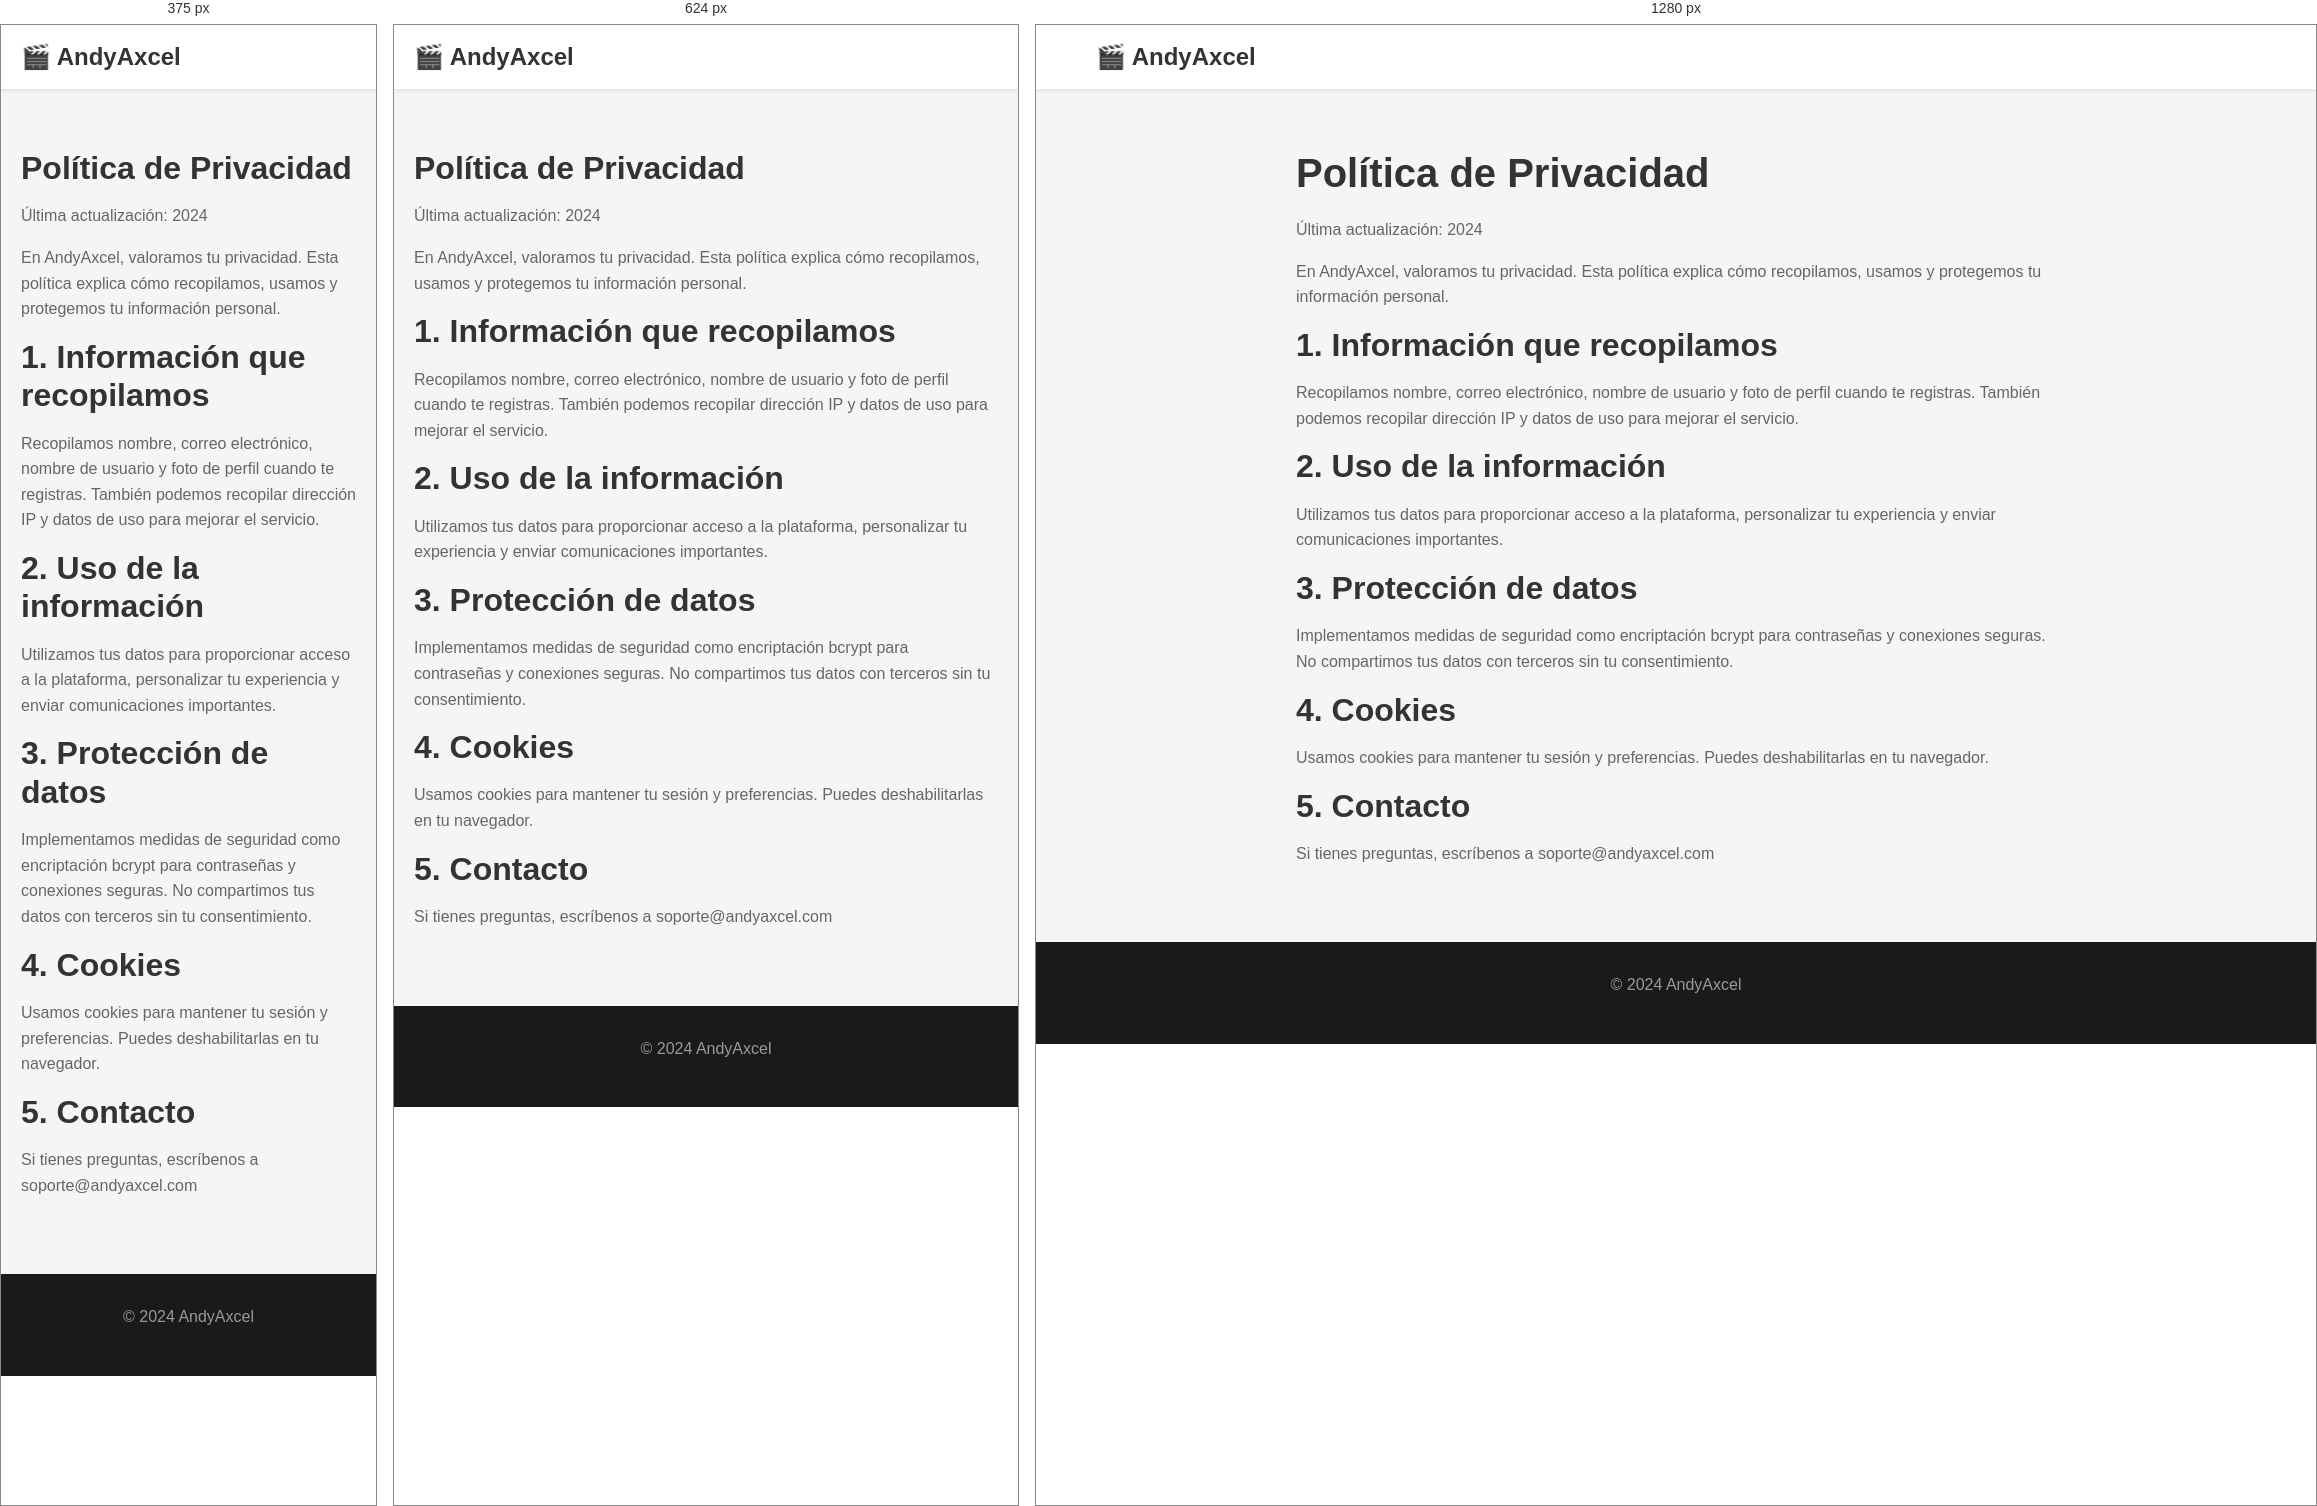
Rendered at 375 px, 624 px and 1280 px, left to right.

<!-- file: privacidad.html -->
<!DOCTYPE html>
<html lang="es">
<head>
    <meta charset="UTF-8">
    <meta name="viewport" content="width=device-width, initial-scale=1.0">
    <title>Política de Privacidad - AndyAxcel</title>
    <link rel="stylesheet" href="css/styles.css">
</head>
<body>
    <nav class="navbar"><div class="nav-container"><a href="/" class="nav-logo">🎬 AndyAxcel</a></div></nav>
    <main style="max-width:800px;margin:40px auto;padding:20px;">
        <h1>Política de Privacidad</h1>
        <p>Última actualización: 2024</p>
        <p>En AndyAxcel, valoramos tu privacidad. Esta política explica cómo recopilamos, usamos y protegemos tu información personal.</p>
        <h2>1. Información que recopilamos</h2>
        <p>Recopilamos nombre, correo electrónico, nombre de usuario y foto de perfil cuando te registras. También podemos recopilar dirección IP y datos de uso para mejorar el servicio.</p>
        <h2>2. Uso de la información</h2>
        <p>Utilizamos tus datos para proporcionar acceso a la plataforma, personalizar tu experiencia y enviar comunicaciones importantes.</p>
        <h2>3. Protección de datos</h2>
        <p>Implementamos medidas de seguridad como encriptación bcrypt para contraseñas y conexiones seguras. No compartimos tus datos con terceros sin tu consentimiento.</p>
        <h2>4. Cookies</h2>
        <p>Usamos cookies para mantener tu sesión y preferencias. Puedes deshabilitarlas en tu navegador.</p>
        <h2>5. Contacto</h2>
        <p>Si tienes preguntas, escríbenos a soporte@andyaxcel.com</p>
    </main>
    <footer><p>© 2024 AndyAxcel</p></footer>
</body>
</html>


/* @media block from css/styles.css */
@media (max-width: 768px) {
    h1 { font-size: 2rem; }
    .nav-links { display: none; }
    .auth-card { padding: 24px; margin: 10px; }
}

/* @media block from css/styles.css */
@media (max-width: 480px) {
    .auth-card { padding: 20px; }
}